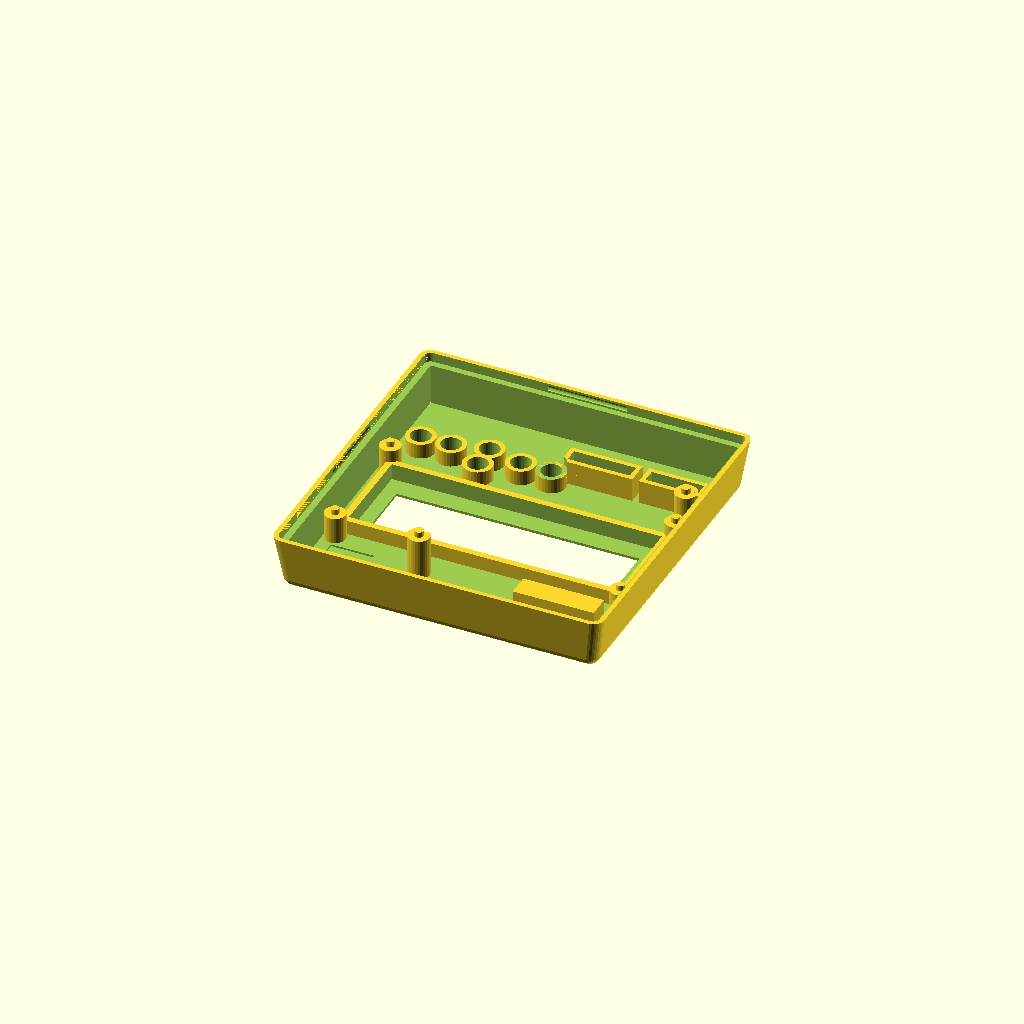
Cell 1 — every parameter at its default value.
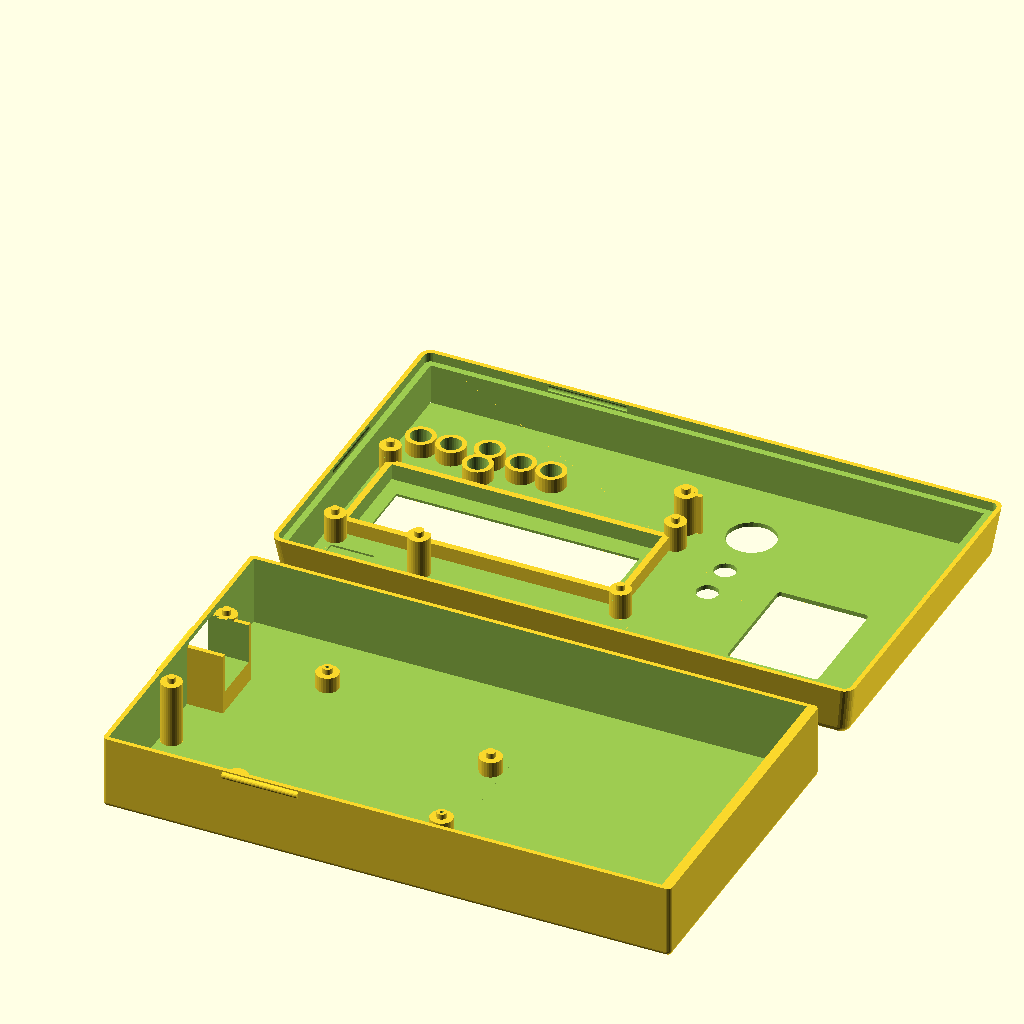
Cell 2 — preset "design default values".
All cells are drawn from one camera (rotation 55°, 0°, 25°, orthographic, colour scheme Cornfield), so only the parameter changes between them.
OpenSCAD source file 3dmodel/arduino_uno_lcd_orig.scad:
//
// arduino lcd keypad shield
//
// design by Egil Kvaleberg, 24 May 2015
//
// TODO:
// update with real measurements from original Uno drawings
// https://www.wayneandlayne.com/blog/2010/12/19/nice-drawings-of-the-arduino-uno-and-mega-2560/
// (incomplete) drawings of the LCD shield:
//  http://www.dfrobot.com/wiki/index.php?title=Arduino_LCD_KeyPad_Shield_%28SKU:_DFR0009%29
// display module dimensions:
//  https://www.adafruit.com/datasheets/rgblcddimensions.gif
// what about screws?
//
// notes:
// design origin is top surface of center of lcd/keypad pcbwith_battery ? batt[0]+wall+2*tol : 0
//
// extra PCB in example is 20x33.7

part = "top"; // [ top, bottom, button, buttons, all ]
with_battery = 0; // [ 1:true, 0:false ] 
extra_room = 0; //20.6; // size of extra room, if any, set to 0 otherwise

have_usb_plug = 1; // [ 1:true, 0:false ] 
have_power_plug = 1; // [ 1:true, 0:false ] 
have_power_switch = 0; // [ 1:true, 0:false ] 
have_up_key = 1; // [ 1:true, 0:false ] 
have_down_key = 1; // [ 1:true, 0:false ] 
have_left_key = 1; // [ 1:true, 0:false ] 
have_right_key = 1; // [ 1:true, 0:false ] 
have_select_key = 1; // [ 1:true, 0:false ] 
have_reset_key = 1; // [ 1:true, 0:false ] 
have_plugrow_upper = 1; // [ 1:true, 0:false ]
have_plugrow_lower = 1; // [ 1:true, 0:false ]

/* [Hidden] */
mil2mm = 0.0254;

batt = [17.0, 53.0, 26.0]; // 
pcb = [80.1, 80.9, 1.45]; // lcd/keypad shield, net (dwg is 80x58 mm)
pcb1 = 57.9;
pcb0 = 80.1;
pcb2floor = 17.0;
pcb2roof = 10.8;
lcdpcb2roof = 7.0;
pcb2lower = 12.8; // distance between main pcbs (top to top)
lcdpcbdx = 0.0;
lcdpcbdy = (14.0 - 7.5)/2 + 0.5; // 0.5 is fudge, don't ask
lcdpcb = [pcb[0], 36.0, 1.5]; // size (dwg is 80x36)
lcdframe = [71.2, 24.2, 3.8]; // net size (dwg is 71.3 x 26.3)
window = [64.0, 14.0]; // size (dwg 64.5 x 16.4, not critical)
windowdx = (4.2 - 4.6)/2;
windowdy = (19.6 - 14.0)/2 + 0.5; // 0.5 is fudge, don't ask
pcbmntdia = 3.1; // lcd mounting holes (dwg is 2.5)
pcbmntdx = (72.15 + 3.05)/2; // distance between lcd mounting holes (dwg is 75.00)
pcbmntdy = (28.05 + 3.05)/2; // (dwg is 31.00) 
pcbmnt2dia = 3.5; // uno mounting holes (dwg is 3.2)
pcbmnt2dx = -(pcb[0]/2 - 24.5 - 3.6/2 - 0.5); // 0.5 is fudge, don't ask
pcbmnt2dy = (53.1 - 0.7*2 - 3.45)/2;
pcbmnt2adx = pcbmnt2dx - 1.3;
pcbmnt3dx = (pcb[0]/2 - 0.8 - 3.6/2 - 0.5);  // 0.5 is fudge, don't ask
pcbmnt3dy = -(pcb1/2 - 8.0 - 3.8/2);
pcbmnt3ady = (pcb1/2 - 18.6 - 3.1/2);
pcbmnthead = 6.2; // countersunk
pcbmntthreads = 2.5;
breakaway = 0.3; // have hidden hole for screw, 0 for no extra pegs 

//button = [-(pcb[0]/2-25.8+6.0/2), -(pcb[1]/2-3.6-6.0/2), 5.3]; // coordinates, and total height from pcb
button = [-(80.1/2-25.8+6.0/2), -(57.9/2-3.6-6.0/2), 5.3];
led_dia = 5.0;
buzzer_dia = 12.0;
button_dia = 4.6;
button_dy1 = 4.7;
button_dy2 = -2.0;
button_dx1 = 15.2 - 6.0;
button_dx2 = 23.2 - 6.0;
trimpot = [9.5, 4.4]; // trimpot size, no margin
trimpotdx = -(pcb[0]/2  - 3.9 - 9.5/2);
trimpotdy = pcb1/2 - 0.9 - 4.4/2; 
trimmer_dia = 2.8; // 2.3 with no margin
trimmer = [-(pcb[0]/2-4.8-trimmer_dia/2), pcb1/2-0.7-trimmer_dia/2, 0]; // coordinates of trimmer hole
lowerpcbrx = 9.5; // room at contacts, with margin 
powersy = 9.0; // power contact width, dwg is 8.9
powerdy = -(pcb1/2 - 5.9 - 9.0/2);
usbsy = 12.3;
usbdy = (pcb1/2 - (11.7 + 12.3/2));

plugrow1 = [(pcb[0]/2-24.1+2.56/2), (pcb1/2-0.5-2.56/2)]; // coordinates D7 pin
plugrow2 = [(pcb[0]/2-2.3-34.4+2.56/2), -(pcb1/2-0.5-2.56/2)]; // coordinates RST pin

frame_w = 2.5; // assembly frame width
snap_dia = 1.8; // snap lock ridge diameter
snap_len = 20.0; // snap lock length
tol = 0.5; // general tolerance
swtol = 0.35; // tolerance for switch
wall = 1.2; // general wall thickness
thinwall = 0.4;
corner_r = wall; // casing corner radius
corner2_r = wall+tol+wall; // corners of top casing
d = 0.01;

// Uno mount point referrenced to official
// https://www.wayneandlayne.com/files/common/arduino_uno_drawing_1000x703.png
// There is also https://grabcad.com/library/arduino-uno-r3-1

echo(pcbmnt2dy-pcbmnt3ady, (2000-1400)*mil2mm); // 15.325, dwg is 15.24
echo(pcbmnt3dy+pcbmnt2dy, (300-100)*mil2mm); // 5.075, dwg is 5.08
echo(pcbmnt2dy, (1050-100)*mil2mm); // 24.125, dwg is 24.13
echo(powerdy+pcbmnt2dy, ((475+125)/2-100)*mil2mm); // 5.575 dwg is 5.08
echo(pcbmnt2dy - usbdy, (2000-(1725+1275)/2)*mil2mm); // 13.025 dwg is 12.7
//echo(plugrow1[1]+pcbmnt2dy, (1050-100)*mil2mm); // 5.02 dwg is 5.08
echo(pcbmnt3dx-pcbmnt2dx, (2600-600)*mil2mm); // 50.2, dwg is 50.8 
echo(pcbmnt2dx-pcbmnt2adx, (600-550)*mil2mm); // 1.3, dwg is 1.27
echo(plugrow1[0]-pcbmnt2dx, (1800-600)*mil2mm); // upper, 30.48 dwg is 30.08
echo(plugrow2[0]-pcbmnt2adx, (1300-550)*mil2mm); // lower, 19.18 dwg is 19.05
echo(pcbmnt2dia, 125*mil2mm); // 3.5, dwg is 3.175
echo(600-pcbmnt2dx/mil2mm, 2100/2); // ref point?

extra_y = (extra_room>0 ? extra_room+wall : 0) + (with_battery ? batt[0]+wall+2*tol : 0); // extra space in y

module nut(af, h) { // af is 2*r
	cylinder(r=af/2/cos(30), h=h, $fn=6);
}

module c_cube(x, y, z) {
	translate([-x/2, -y/2, 0]) cube([x, y, z]);
}

module cr_cube(x, y, z, r) {
	hull() {
		for (dx=[-1,1]) for (dy=[-1,1]) translate([dx*(x/2-r), dy*(y/2-r), 0]) cylinder(r=r, h=z, $fn=20);
	}
}

module cr2_cube(x, y, z, r1, r2) {
	hull() {
		for (dx=[-1,1]) for (dy=[-1,1]) translate([dx*(x/2-r1), dy*(y/2-r1), 0]) cylinder(r1=r1, r2=r2, h=z, $fn=20);
	}
}


switchneck = 6.0; // neck of toggle switch
switchbody = 15.0; // height of switch body, including contacts
module tswitch(extra) { // standard toggle switch
	if (have_power_switch) translate([-pcb[0]/2, -3.5, wall + pcb2floor/2 + 4.0]) rotate([90, 0, 0])  rotate([0, -90, 0]) {
		cylinder(r=switchneck/2+extra, h=9.0, $fn=30);
		cylinder(r=2.0/2, h=19.0, $fn=10);
		rotate([180, 0, 0]) c_cube(13.2+2*extra, 8.0+2*extra, 10.5+2*extra);
		for (dx = [-5.08, 0, 5.08]) rotate([180, 0, 0]) translate([dx, 0, 0]) cylinder(r=1.1, h=switchbody, $fn=16);
	}
}

module switchguard() { 
	r = 3.0;
	w = 11.5;
	len = 15.0;
	h = wall + pcb2floor/2 + 1.5;

	if (have_power_switch) translate([-pcb[0]/2-tol, -3.5, 0]) {
		rotate ([0, 0, 90]) difference () {
			union () {
				translate([0, r/2, 0]) c_cube(len, r, h);
				translate([0, w/2+wall, 0]) cr_cube(len, w+2*wall, h, r);
			}
			union () {
				translate([0, wall/2, -d]) c_cube(len, wall+2*d, h+2*d);
				translate([0, w/2+wall, -d]) cr_cube(len-2*wall, w, h+2*d, r*0.8);
			}
		}
	}
}

module bottom() {
	module snap2(ex) {
		translate([pcb[0]/2+tol+wall+ex, -snap_len/2, wall+pcb2floor+pcb[2]-frame_w/2]) 
        rotate([-90, 0, 0]) 
        cylinder(r=snap_dia/2, h=snap_len, $fs=0.3);
		translate([-snap_len/2, pcb[1]/2+tol+wall, wall+pcb2floor+pcb[2]-frame_w/2]) 
        rotate([0, 90, 0]) 
        cylinder(r=snap_dia/2, h=snap_len, $fs=0.3);
	}
    module power_usb(extra) { 
       if (have_power_plug) 
			translate([-pcb[0]/2, powerdy, wall+4.0+(pcb2floor-pcb2lower-pcb[2])-2*extra]) 
				c_cube(2*(lowerpcbrx-tol), powersy+2*extra, pcb[2]+pcb2lower+2*extra-4.0);
        if (have_usb_plug) 
			translate([-pcb[0]/2, usbdy, wall+4.0+(pcb2floor-pcb2lower-pcb[2])-2*extra]) 
				c_cube(2*(lowerpcbrx-tol), usbsy+2*extra, pcb[2]+pcb2lower+2*extra-4.0);
    }
	module add() {
		hull () for (x = [-1, 1]) for (y = [-1, 1])
			translate([x*(pcb[0]/2+tol+wall-corner_r) + (x>0 ? extra_y : 0), y*(pcb[1]/2+tol+wall-corner_r), corner_r]) {
				sphere(r = corner_r, $fs=0.3);
				cylinder(r = corner_r, h = wall+pcb2floor+pcb[2]-corner_r, $fs=0.3);
		}
		snap2(with_battery ? batt[0]+wall+2*tol : 0);
        rotate([0, 0, 180]) snap2(0);
	}
	module sub() {
        module pedestal(dx, dy, hg, dia) {
            translate([dx, dy, wall]) {
				cylinder(r = dia/2+wall, h = hg, $fs=0.2);
                // pegs through pcb mount holes
                if (breakaway > 0) translate([0, 0, hg]) 
                        cylinder(r = dia/2 - tol, h = pcb[2], $fs=0.2);
            }
        }
        module pedestal_hole(dx, dy, hg, dia) {
            translate([dx, dy, breakaway]) {	
				cylinder(r = dia/2, h = wall+hg-2*breakaway, $fs=0.2);
				cylinder(r = 1.0/2, h = wall+hg+pcb[2]+d, $fs=0.2); // needed to 'expose' internal structure so it dows not get removed
				cylinder(r1 = pcbmnthead/2 - breakaway, r2 = 0, h = pcbmnthead/2 - breakaway, $fs=0.2); // countersunk head
		    }
        }
		difference () {
			// pcb itself
			translate([-(pcb[0]/2+tol), -(pcb[1]/2+tol), wall])
				cube([2*tol+pcb[0], 2*tol+pcb[1], pcb2floor+pcb[2]+d]);
			// less pcb mount pedestals to lcd shield pcb]) 
            difference ( ){
                pedestal(lcdpcbdx-pcbmntdx, lcdpcbdy-pcbmntdy, pcb2floor, pcbmntdia);   
                tswitch(tol);
            }    
            pedestal(lcdpcbdx-pcbmntdx, lcdpcbdy+pcbmntdy, pcb2floor, pcbmntdia); 
            pedestal(pcbmnt2dx, pcbmnt2dy, pcb2floor-pcb2lower, pcbmnt2dia);
            pedestal(pcbmnt2adx, -pcbmnt2dy, pcb2floor-pcb2lower, pcbmnt2dia);
            pedestal(pcbmnt3dx, pcbmnt3dy, pcb2floor-pcb2lower, pcbmnt2dia);
            pedestal(pcbmnt3dx, pcbmnt3ady, pcb2floor-pcb2lower, pcbmnt2dia);
            // walls for contacts
            difference () {
                union () {
                    translate([0, wall, -tol]) power_usb(tol);
                    translate([0, -wall, -tol]) power_usb(tol);
                    translate([0, wall, -(wall+pcb2floor-pcb2lower-pcb[2]-tol)-4.0]) power_usb(tol);
                    translate([0, -wall, -(wall+pcb2floor-pcb2lower-pcb[2]-tol)-4.0]) power_usb(tol);
                }
                translate([d, 0, 0]) power_usb(tol);
            }
		}
		// hole for countersunk pcb mounting screws, hidden (can be broken away)
		//for (dx = [-pcbmntdx]) for (dy = [-pcbmntdy, pcbmntdy]) pedestal_hole(lcdpcbdx + dx, lcdpcbdy + dy, pcb2floor, pcbmntdia);
        pedestal_hole(pcbmnt2dx, pcbmnt2dy, pcb2floor-pcb2lower, pcbmnt2dia);
        pedestal_hole(pcbmnt3dx, pcbmnt3dy, pcb2floor-pcb2lower, pcbmnt2dia);
        // hole for usb and power
        power_usb(tol);
        // hole for switch
        tswitch(tol);
        // extra room
        if (extra_room > 0) 
            translate([pcb[0]/2+tol+wall+extra_room/2-1.5, 0, wall]) {
            translate([0, pcb[1]/2 - 7.0/2, pcb2floor*.8]) rotate([0, -90, 0]) cylinder(r=7.0/2, h=extra_room); // hole in internal wall
            //for (dx = [-5.0, 5.0]) translate([dx, pcb[1]/2 - 6.0/2, pcb2floor*.5]) rotate([0, -90, -90]) cylinder(r=6.0/2, h=extra_room, $fn=24); // holes in external wall
            difference () {
                c_cube(extra_room, pcb[1]+2*tol, batt[2]+2*tol);
                /*for (dy = [0, 20]) translate([0, dy, 0]) rotate([45, 0, 0]) {
                    for (dx = [(extra_room/2-wall/2), -(extra_room/2-wall/2)]) { 
                        translate([dx, 0, 0]) c_cube(wall, wall, 30);
                        translate([dx, pcb[2] + 2*tol + wall, 0]) c_cube(wall, wall, 30);
                    }
                }*/
            }
        }
        // room for battery
        if (with_battery) translate([pcb[0]/2+2*tol+wall+batt[0]/2+(extra_room>0 ? extra_room+wall : 0), 0, wall]) {
            c_cube(batt[0]+2*tol, pcb[1]+2*tol, batt[2]+2*tol);
            translate([0, pcb[1]/2 - 4.0/2, pcb2floor*.8]) rotate([0, -90, 0]) cylinder(r=4.0/2, h=batt[0]); // hole in internal wall
        }
	}
	difference () {
		add();
		sub();
	}
    switchguard();
    //power_usb(0);
    //tswitch(0);
}

module top() {
	module snap2(ex) {
		translate([pcb[0]/2+tol+wall+ex, -snap_len/2-tol, -frame_w/2]) rotate([-90, 0, 0]) cylinder(r=snap_dia/2, h=snap_len+2*tol, $fs=0.3);
		translate([-snap_len/2-tol, pcb[1]/2+tol+wall, -frame_w/2]) rotate([0, 90, 0]) cylinder(r=snap_dia/2, h=snap_len+2*tol, $fs=0.3);
	}
	module add() { ///a curvatura do top é aqui
		hull () for (x = [-1, 1]) for (y = [-1, 1]) {
			translate([x*(pcb[0]/2+tol+wall-corner_r) + (x>0 ? extra_y : 0), y*(pcb[1]/2+tol+wall-corner_r), -frame_w]) 
				cylinder(r = corner_r+tol+wall, h = d, $fs=0.3); // include frame
			translate([x*(pcb[0]/2+tol+wall-corner2_r) + (x>0 ? extra_y : 0), y*(pcb[1]/2+tol+wall-corner2_r), pcb2roof+wall-corner2_r]) 
					sphere(r = corner2_r, $fs=0.3);	
		}
	}

	module sub() {
		module button_frame(dx, dy) {
          // less button frame pluss one wall
			translate(button) translate([dx, dy, wall+swtol]) 
				cylinder(r = button_dia/2 + swtol+wall, h=pcb2roof, $fn=32);
       }  
       module button_hole(dx, dy, en) {  
           translate([button[0]+dx, button[1]+dy, 0]) 
                cylinder(r = button_dia/2 + swtol, h=pcb2roof+wall+(en ? d : -breakaway), $fn=32);
       }
       module led_hole(dx, dy, en) {  
           translate([button[0]+dx, button[1]+dy, 0]) 
                cylinder(r = led_dia/2 + swtol, h=pcb2roof+wall+(en ? d : -breakaway), $fn=32);
       }
       module buzzer_hole(dx, dy, en) {  
           translate([button[0]+dx, button[1]+dy, 0]) 
                cylinder(r = buzzer_dia/2 + swtol, h=pcb2roof+wall+(en ? d : -breakaway), $fn=32);
       }
       module keyboard_hole(xy) {  
           frmheight = 3.0;
           translate([xy[0], xy[1], wall+swtol+frmheight]) 
			cr_cube(47/2+tol, 58/2+tol, pcb2roof-frmheight, 1.0);
       }
		module button_room(dx, dy) {
          // room required for button collar
			translate(button) translate([dx, dy, -10]) 
				cylinder(r = button_dia/2 + swtol+wall, h=10+wall+swtol, $fn=32);
       } 
		module plugrow_frame(xy, start, pins) {
			frmheight = 3.0;
			translate([xy[0]+(start+(pins-1)/2)*2.56, xy[1], wall+swtol+frmheight]) 
				c_cube(pins*2.56+2*tol+2*wall, 2.56+2*tol+2*wall, pcb2roof-frmheight);
       }
		module plugrow_hole(xy, start, pins) {
			translate([xy[0]+(start+(pins-1)/2)*2.56, xy[1], 0]) 
				c_cube(pins*2.56+2*tol, 2.56+2*tol, pcb2roof+wall);
       }
		// room for bottom case within frame 
		hull () for (x = [-1, 1]) for (y = [-1, 1])
			translate([x*(pcb[0]/2+tol+wall-corner_r) + (x>0 ? extra_y : 0), y*(pcb[1]/2+tol+wall-corner_r), -frame_w-d]) 
                cylinder(r = corner_r+tol, h = d+frame_w, $fs=0.3); 
		// snap lock
		snap2(with_battery ? batt[0]+wall+2*tol : 0);
		rotate([0, 0, 180]) snap2(0);
		difference() { 
			// room for pcb
			translate([0, 0, -d]) c_cube(2*tol+pcb[0], 2*tol+pcb[1], d+pcb2roof);
			union () {
				// less lcd frame 
				translate([windowdx, windowdy, pcb2roof-lcdframe[2]]) 
					c_cube(lcdframe[0]+2*wall+2*tol, lcdframe[1]+2*wall+2*tol, lcdframe[2]);
              // buttons
				 button_frame(0, button_dy1);
              button_frame(0, button_dy2);
              button_frame(button_dx2, 0); // reset
              button_frame(button_dx1, 0);
              button_frame(-button_dx2, 0);
              button_frame(-button_dx1, 0);
				// plug rows
				if (have_plugrow_upper) 
					plugrow_frame(plugrow1, 0, 7);
				if (have_plugrow_lower) {
					difference () {
						plugrow_frame(plugrow2, 0, 6);
			          button_room(button_dx2, 0); // reset
					}
					plugrow_frame(plugrow2, 6+2, 5);
				}
			}

		}
		// lcd module, adding margin within frame only
		translate([windowdx, windowdy, pcb2roof-lcdframe[2]-d]) 
			c_cube(lcdframe[0], lcdframe[1], lcdframe[2]+tol);
		// lcd window
		translate([windowdx, windowdy, 0])
			c_cube(window[0], window[1], pcb2roof+tol+wall+d);
		// trimpot body
		translate([trimpotdx, trimpotdy, pcb2roof-lcdframe[2]-d]) 
			c_cube(trimpot[0]+2.0, trimpot[1]+2.0, lcdframe[2]+tol);
		// button hole
       button_hole(0, button_dy1, have_up_key); // up
       button_hole(0, button_dy2, have_down_key); // down
       button_hole(button_dx2, 0, have_reset_key); // reset
       button_hole(button_dx1, 0, have_right_key); // right
       button_hole(-button_dx2, 0, have_select_key); // select
       button_hole(-button_dx1, 0, have_left_key); // left
        
        //led holes
        led_hole(70, 15, true);
        led_hole(70, 25, true);
        
        //buzzer holes
        buzzer_hole(70, 0, true);
        
        //keyboard 4x3 hole
        keyboard_hole([80, 10])
        
        
		// plug rows
		if (have_plugrow_upper) 
			plugrow_hole(plugrow1, 0, 7);
		if (have_plugrow_lower) {
			plugrow_hole(plugrow2, 0, 6);
			plugrow_hole(plugrow2, 6+2, 5);
		}
		// trimmer hole for screw
		translate(trimmer) {
			cylinder(r = trimmer_dia/2 + tol, h=pcb2roof+tol+wall+d, $fn=16);
		}
       // extra room 
       if (extra_room > 0) 
           translate([pcb[0]/2+tol+wall+extra_room/2-1.5, 0, -d]) {
            c_cube(extra_room, pcb[1]+2*tol, pcb2roof);
           }
       // room for battery
       if (with_battery) translate([pcb[0]/2+2*tol+wall+batt[0]/2+(extra_room>0 ? extra_room+wall : 0), 0, -d]) {
            cr_cube(batt[0]+2*tol, pcb[1]+2*tol, pcb2roof, 1.0);
       }
	}
	difference () {
		add();
		sub();
	}
   
	// pcb support pegs
	for (dx = [-pcbmntdx, pcbmntdx]) for (dy = [-pcbmntdy, pcbmntdy])
		translate([lcdpcbdx + dx, lcdpcbdy + dy, pcb2roof-lcdpcb2roof]) {
            cylinder(r = pcbmntdia/2 +wall, h = lcdpcb2roof, $fs=0.2);
            translate([0, 0, -pcb[2]]) cylinder(r = pcbmntdia/2 - tol, h = pcb[2]+d, $fs=0.2); // pegs
         }	
    difference () {
        translate([pcbmnt2dx, pcbmnt2dy, 0]) {
            cylinder(r = pcbmnt2dia/2 +wall, h = pcb2roof, $fs=0.2);
            translate([0, 0, -pcb[2]]) cylinder(r = pcbmnt2dia/2 - tol, h = pcb[2]+d, $fs=0.2); // pegs
            //translate([0, (pcb[1]/2-pcbmnt2dy)/2 + wall, 0]) c_cube(wall, pcb[1]/2-pcbmnt2dy, pcb2roof); // support
         }
         // lcd/keypad pcb plus margin of 2.0 
         translate([lcdpcbdx, lcdpcbdy, -d]) 
			c_cube(lcdpcb[0], lcdpcb[1] + 2*tol, d + 2.0 + pcb2roof-lcdpcb2roof); 
     }   
        
    translate([pcbmnt3dx, pcbmnt3dy, 0]) {
        cylinder(r = pcbmnt2dia/2 +wall, h = pcb2roof, $fs=0.2);
        translate([0, 0, -pcb[2]]) cylinder(r = pcbmnt2dia/2 - tol, h = pcb[2]+d, $fs=0.2); // pegs
        translate([(pcb[0]/2-pcbmnt3dx)/2+wall, 0, 0]) c_cube(pcb[0]/2-pcbmnt3dx, wall, pcb2roof); // support
    }
} 

module button() {
    hh = 0.7 + pcb2roof+wall-button[2];
    cylinder(r=button_dia/2 + wall*0.5, h=wall, $fs=0.3); // collar is wall*0.5
    cylinder(r=button_dia/2, h=hh, $fs=0.3);
    translate([0, 0, hh-button_dia*sin(60)]) intersection () {
        sphere(r=button_dia, $fs=0.1);
        cylinder(r=button_dia/2, h=10, $fs=0.1);
    }
}

module buttonbar(x0, y0, x1, y1) {
    translate([x0-wall/2, y0-wall/2, 0]) cube([wall+x1-x0, wall+y1-y0, wall]);   
}

//
// comment out the various pieces here
//

if (part == "button") button();

bardist = 9.0;
if (part == "buttons") { // with bar that connects

	buttonbar(-button_dx2, bardist, button_dx2, bardist);  
    if (have_select_key) translate([-button_dx2, 0, 0]) {
		buttonbar(0, 0, 0, bardist);
		button();
	}
    if (have_left_key) translate([-button_dx1, 0, 0]) {
		buttonbar(0, 0, 0, bardist);
		 button();
	}
    if (have_up_key) translate([0, button_dy1, 0])  {
		buttonbar(-button_dx1/2, 0, -button_dx1/2, bardist-button_dy1);
		buttonbar(-button_dx1/2, 0, 0, 0);
		button();
	}
    if (have_down_key) translate([0, button_dy2, 0]) {
		buttonbar(button_dx1/2, 0, button_dx1/2, bardist-button_dy2);
		buttonbar(0, 0, button_dx1/2, 0);
		button();
	}
    if (have_right_key) translate([button_dx1, 0, 0])  {
		buttonbar(0, 0, 0, bardist);
		button();
	}
    if (have_reset_key) translate([button_dx2, 0, 0])  {
		buttonbar(0, 0, 0, bardist);
		button();
	}
}
if (part=="bottom" || part=="all") translate([0, -65, 0]) bottom();
if (part=="top" || part=="all") translate([-0, 35, pcb2roof+tol+wall]) rotate([180,0,0]) top();

	
Parameter table extracted from the source (name, type, default, range or options):
part: string, default "top", options "top", "bottom", "button", "buttons", "all"
with_battery: number, default 0, options 1, 0
extra_room: number, default 0
have_usb_plug: number, default 1, options 1, 0
have_power_plug: number, default 1, options 1, 0
have_power_switch: number, default 0, options 1, 0
have_up_key: number, default 1, options 1, 0
have_down_key: number, default 1, options 1, 0
have_left_key: number, default 1, options 1, 0
have_right_key: number, default 1, options 1, 0
have_select_key: number, default 1, options 1, 0
have_reset_key: number, default 1, options 1, 0
have_plugrow_upper: number, default 1, options 1, 0
have_plugrow_lower: number, default 1, options 1, 0
